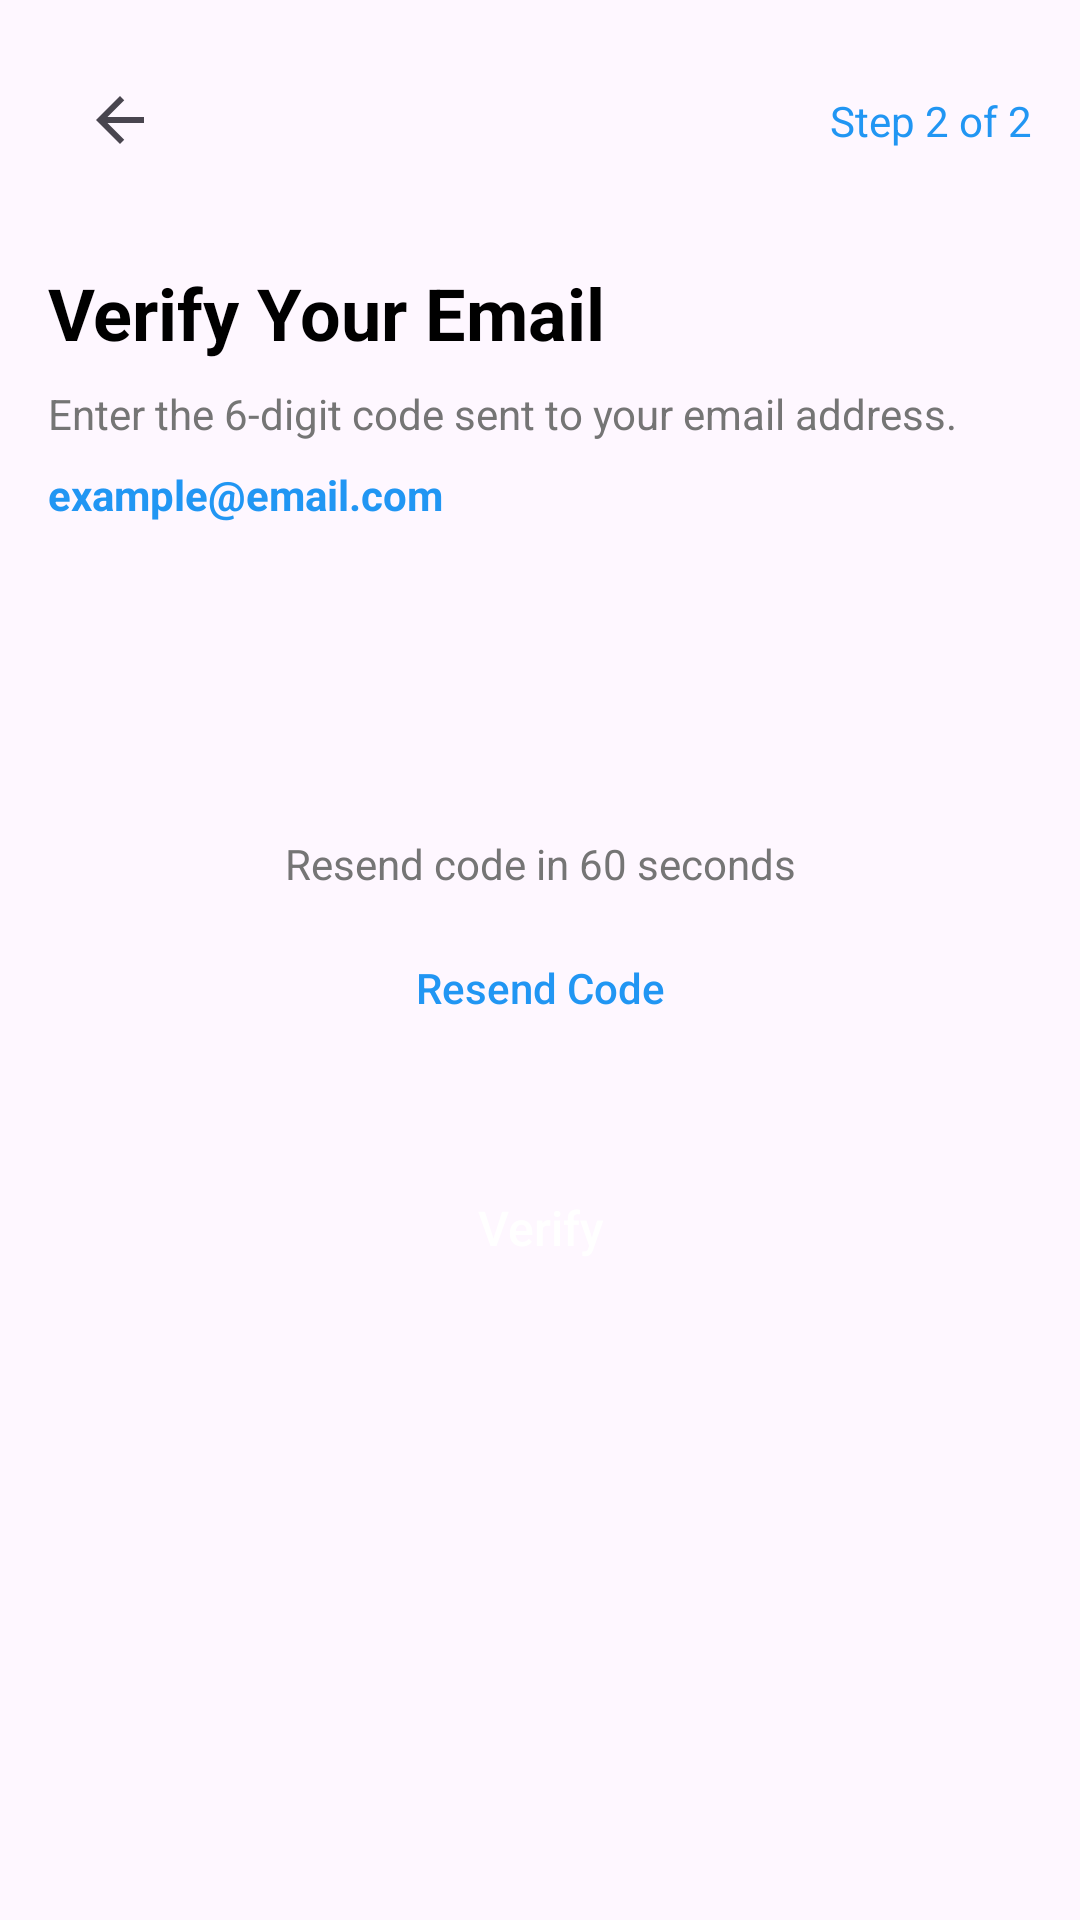

This screen was rendered from an Android layout file. Write that file and the resources it references.
<!-- AndroidManifest.xml: application theme Theme.NewsApp -->
<!-- res/layout/activity_register_step2.xml -->
<?xml version="1.0" encoding="utf-8"?>
<androidx.constraintlayout.widget.ConstraintLayout xmlns:android="http://schemas.android.com/apk/res/android"
    xmlns:app="http://schemas.android.com/apk/res-auto"
    xmlns:tools="http://schemas.android.com/tools"
    android:layout_width="match_parent"
    android:layout_height="match_parent"
    android:padding="16dp"
    tools:context=".RegisterStep2Activity">

    <ImageButton
        android:id="@+id/btnBack"
        android:layout_width="48dp"
        android:layout_height="48dp"
        android:background="?attr/selectableItemBackgroundBorderless"
        android:contentDescription="Back"
        android:src="@drawable/ic_back"
        app:layout_constraintStart_toStartOf="parent"
        app:layout_constraintTop_toTopOf="parent" />

    <TextView
        android:id="@+id/tvStepIndicator"
        android:layout_width="wrap_content"
        android:layout_height="wrap_content"
        android:text="Step 2 of 2"
        android:textColor="#2196F3"
        android:textSize="14sp"
        app:layout_constraintEnd_toEndOf="parent"
        app:layout_constraintTop_toTopOf="parent"
        app:layout_constraintBottom_toBottomOf="@+id/btnBack" />

    <TextView
        android:id="@+id/tvVerifyTitle"
        android:layout_width="wrap_content"
        android:layout_height="wrap_content"
        android:layout_marginTop="24dp"
        android:text="Verify Your Email"
        android:textColor="@color/black"
        android:textSize="24sp"
        android:textStyle="bold"
        app:layout_constraintStart_toStartOf="parent"
        app:layout_constraintTop_toBottomOf="@+id/btnBack" />

    <TextView
        android:id="@+id/tvVerifyDescription"
        android:layout_width="0dp"
        android:layout_height="wrap_content"
        android:layout_marginTop="8dp"
        android:text="Enter the 6-digit code sent to your email address."
        android:textColor="#757575"
        app:layout_constraintEnd_toEndOf="parent"
        app:layout_constraintStart_toStartOf="parent"
        app:layout_constraintTop_toBottomOf="@+id/tvVerifyTitle" />

    <TextView
        android:id="@+id/tvEmailSent"
        android:layout_width="wrap_content"
        android:layout_height="wrap_content"
        android:layout_marginTop="8dp"
        android:text="example@email.com"
        android:textColor="#2196F3"
        android:textStyle="bold"
        app:layout_constraintStart_toStartOf="parent"
        app:layout_constraintTop_toBottomOf="@+id/tvVerifyDescription" />

    <LinearLayout
        android:id="@+id/otpContainer"
        android:layout_width="match_parent"
        android:layout_height="wrap_content"
        android:layout_marginTop="32dp"
        android:gravity="center"
        android:orientation="horizontal"
        app:layout_constraintEnd_toEndOf="parent"
        app:layout_constraintStart_toStartOf="parent"
        app:layout_constraintTop_toBottomOf="@+id/tvEmailSent">

        <EditText
            android:id="@+id/etOtp1"
            android:layout_width="48dp"
            android:layout_height="48dp"
            android:layout_margin="4dp"
            android:background="@drawable/outlined_edit_text"
            android:gravity="center"
            android:inputType="number"
            android:maxLength="1"
            android:textSize="18sp" />

        <EditText
            android:id="@+id/etOtp2"
            android:layout_width="48dp"
            android:layout_height="48dp"
            android:layout_margin="4dp"
            android:background="@drawable/outlined_edit_text"
            android:gravity="center"
            android:inputType="number"
            android:maxLength="1"
            android:textSize="18sp" />

        <EditText
            android:id="@+id/etOtp3"
            android:layout_width="48dp"
            android:layout_height="48dp"
            android:layout_margin="4dp"
            android:background="@drawable/outlined_edit_text"
            android:gravity="center"
            android:inputType="number"
            android:maxLength="1"
            android:textSize="18sp" />

        <EditText
            android:id="@+id/etOtp4"
            android:layout_width="48dp"
            android:layout_height="48dp"
            android:layout_margin="4dp"
            android:background="@drawable/outlined_edit_text"
            android:gravity="center"
            android:inputType="number"
            android:maxLength="1"
            android:textSize="18sp" />

        <EditText
            android:id="@+id/etOtp5"
            android:layout_width="48dp"
            android:layout_height="48dp"
            android:layout_margin="4dp"
            android:background="@drawable/outlined_edit_text"
            android:gravity="center"
            android:inputType="number"
            android:maxLength="1"
            android:textSize="18sp" />

        <EditText
            android:id="@+id/etOtp6"
            android:layout_width="48dp"
            android:layout_height="48dp"
            android:layout_margin="4dp"
            android:background="@drawable/outlined_edit_text"
            android:gravity="center"
            android:inputType="number"
            android:maxLength="1"
            android:textSize="18sp" />
    </LinearLayout>

    <TextView
        android:id="@+id/tvOtpTimer"
        android:layout_width="wrap_content"
        android:layout_height="wrap_content"
        android:layout_marginTop="16dp"
        android:text="Resend code in 60 seconds"
        android:textColor="#757575"
        app:layout_constraintEnd_toEndOf="parent"
        app:layout_constraintStart_toStartOf="parent"
        app:layout_constraintTop_toBottomOf="@+id/otpContainer" />

    <Button
        android:id="@+id/btnResendOtp"
        android:layout_width="wrap_content"
        android:layout_height="wrap_content"
        android:layout_marginTop="8dp"
        android:background="?attr/selectableItemBackground"
        android:enabled="false"
        android:text="Resend Code"
        android:textAllCaps="false"
        android:textColor="#2196F3"
        app:layout_constraintEnd_toEndOf="parent"
        app:layout_constraintStart_toStartOf="parent"
        app:layout_constraintTop_toBottomOf="@+id/tvOtpTimer" />

    <Button
        android:id="@+id/btnVerify"
        android:layout_width="0dp"
        android:layout_height="wrap_content"
        android:layout_marginTop="32dp"
        android:background="@drawable/rounded_button"
        android:paddingVertical="12dp"
        android:text="Verify"
        android:textAllCaps="false"
        android:textColor="@color/white"
        android:textSize="16sp"
        app:layout_constraintEnd_toEndOf="parent"
        app:layout_constraintStart_toStartOf="parent"
        app:layout_constraintTop_toBottomOf="@+id/btnResendOtp" />

</androidx.constraintlayout.widget.ConstraintLayout>
<!-- resources referenced by this layout -->
<resources>
  <color name="black">#FF000000</color>
  <color name="white">#FFFFFFFF</color>
  <!-- drawable ic_back (drawable) -->
  <vector xmlns:android="http://schemas.android.com/apk/res/android"
      android:width="24dp"
      android:height="24dp"
      android:viewportWidth="24"
      android:viewportHeight="24"
      android:tint="?attr/colorControlNormal">
    <path
        android:fillColor="@android:color/black"
        android:pathData="M20,11H7.83l5.59,-5.59L12,4l-8,8 8,8 1.41,-1.41L7.83,13H20v-2z"/>
  </vector>
  <style name="Theme.NewsApp" parent="Base.Theme.NewsApp" />
  <style name="Base.Theme.NewsApp" parent="Theme.Material3.DayNight.NoActionBar">
          
          
          <item name="colorPrimary">@color/primary</item>
          <item name="colorPrimaryDark">@color/primary_dark</item>
          <item name="colorAccent">@color/accent</item>
      </style>
  <color name="primary">#3F51B5</color>
  <color name="primary_dark">#1976D2</color>
  <color name="accent">#FF9800</color>
</resources>
